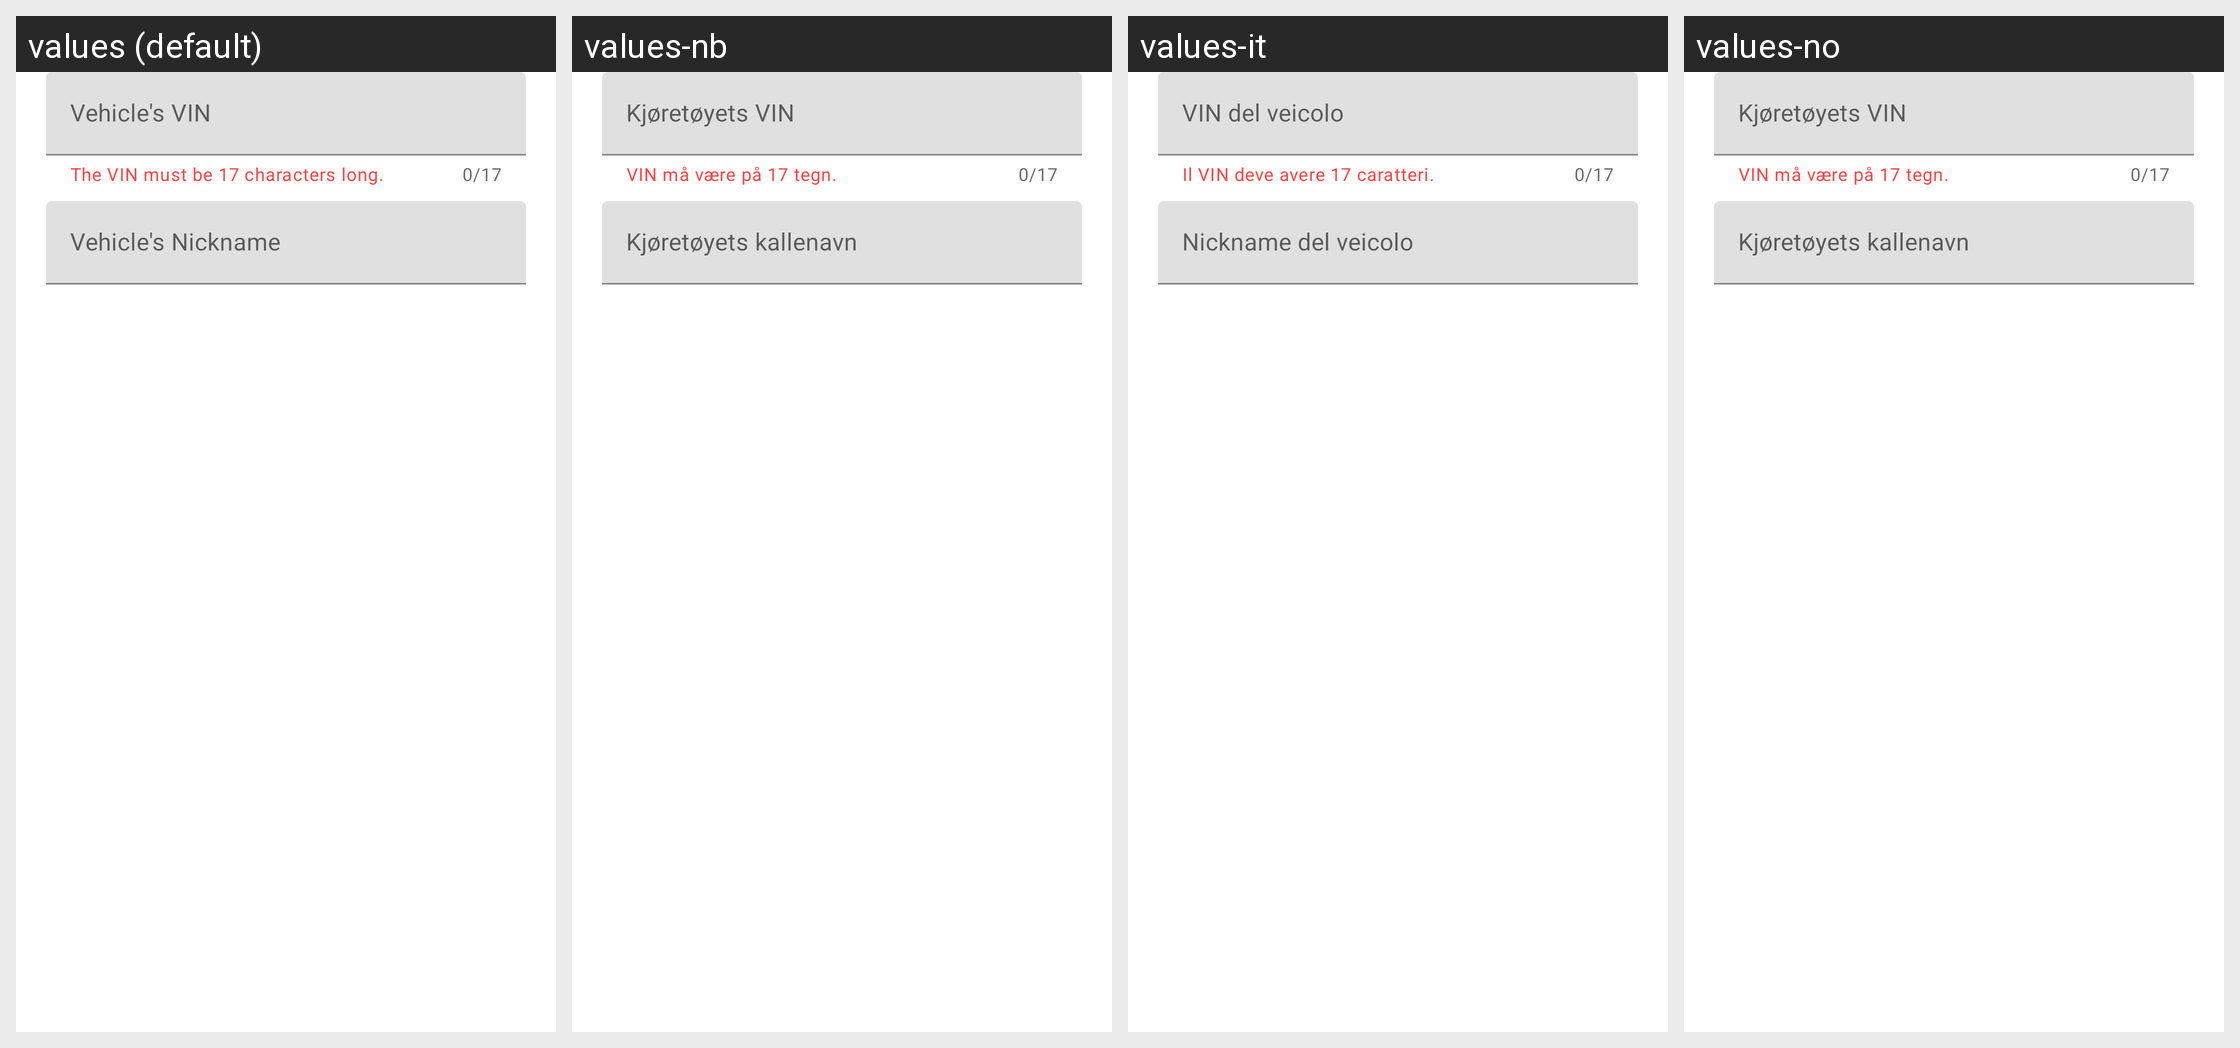

For this localized Android screen grid, give each drawn string resource with its value in every locale shown.
Android screen res/layout/newvehicle.xml rendered under 4 locales, left to right: values (default), values-nb, values-it, values-no. Device: Nexus 5 (rendered at 1080×1920; each locale shown at half size, 540×960, under a caption strip naming it); theme Theme.MacheWidget.
Other locales in the repository, not shown: values-de, values-es, values-fi, values-fr, values-pl, values-pt.
Strings drawn on this screen, with the default value and each locale's value (text and hints the layout hard-codes, and strings that could not be matched under every locale, appear in the picture but are not listed):

correct_VIN_length
  values: The VIN must be 17 characters long.
  values-nb: VIN må være på 17 tegn.
  values-it: Il VIN deve avere 17 caratteri.
  values-no: VIN må være på 17 tegn.

vehicles_vin
  values: Vehicle's VIN
  values-nb: Kjøretøyets VIN
  values-it: VIN del veicolo
  values-no: Kjøretøyets VIN

vehicle_s_nickname
  values: Vehicle's Nickname
  values-nb: Kjøretøyets kallenavn
  values-it: Nickname del veicolo
  values-no: Kjøretøyets kallenavn
